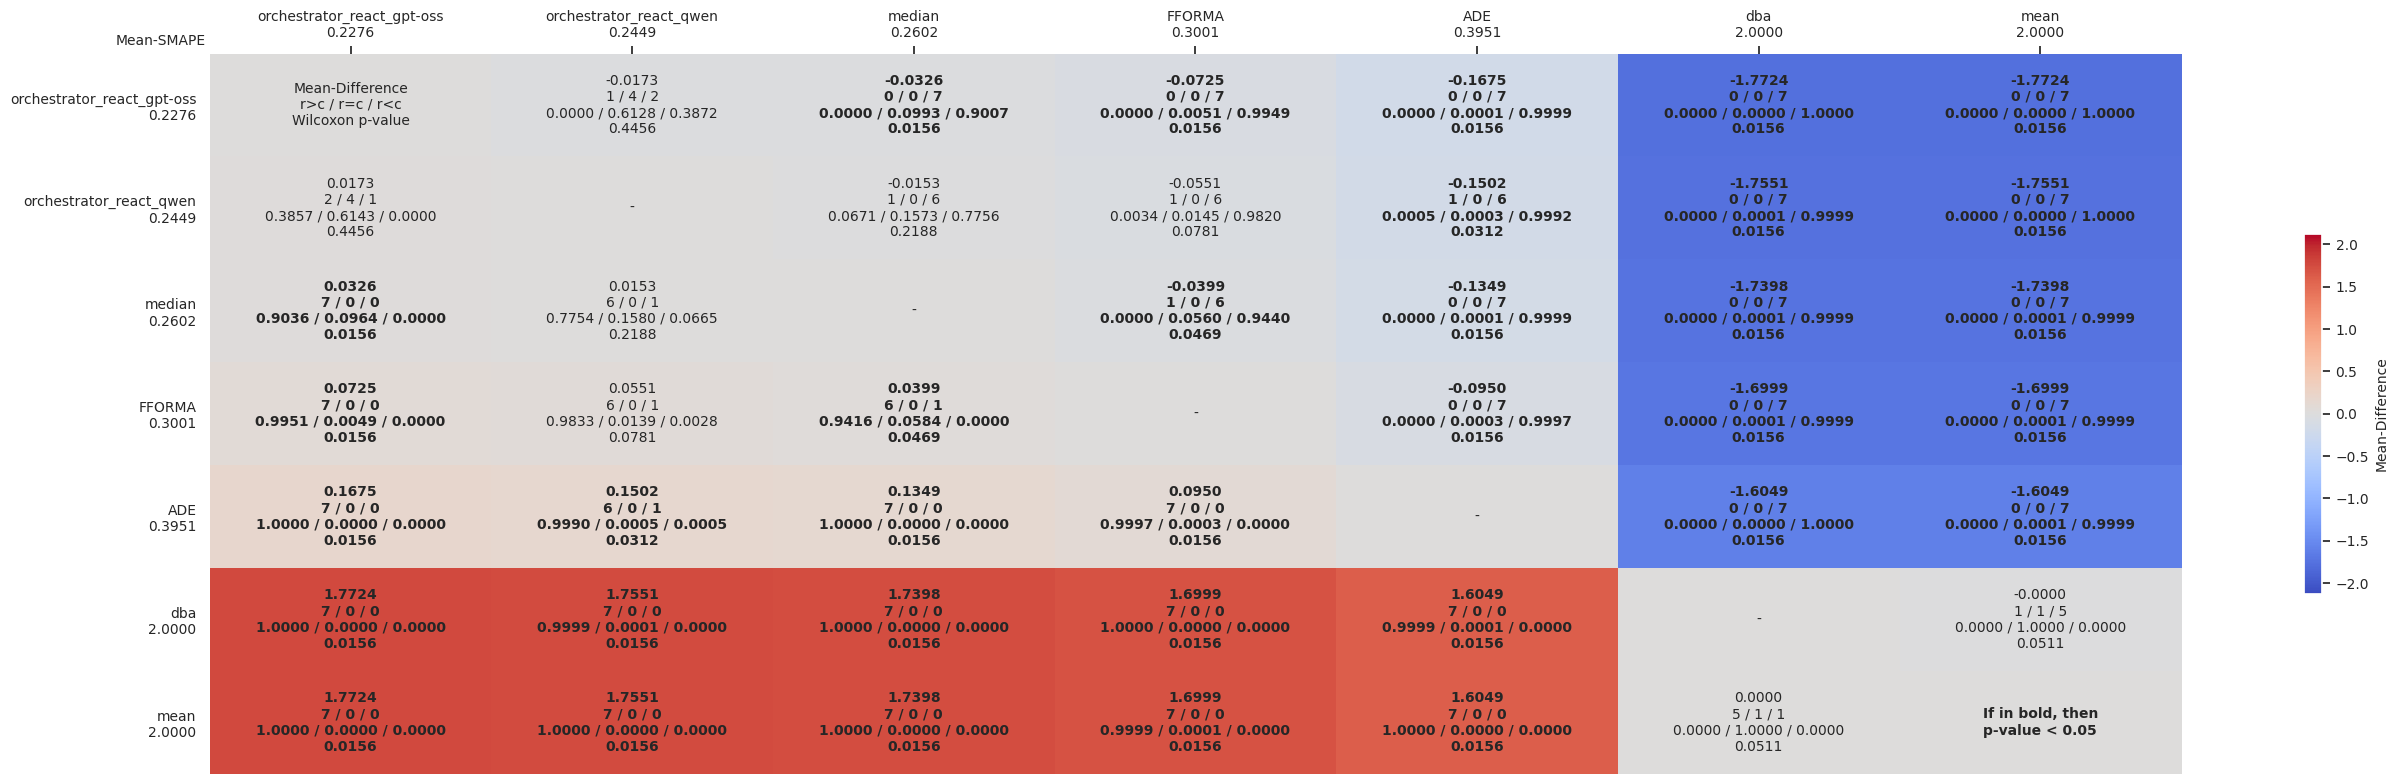

The table this chart was drawn from, first rows:
comparates, orchestrator_react_gpt-oss, orchestrator_react_qwen, median, FFORMA, ADE, dba, mean
orchestrator_react_gpt-oss, Mean-Difference?r>c / r=c / r<c?Wilcoxon…, -0.0173?1 / 4 / 2?0.0000 / 0.6128 / 0.38…, -0.0326?0 / 0 / 7?0.0000 / 0.0993 / 0.90…, -0.0725?0 / 0 / 7?0.0000 / 0.0051 / 0.99…, -0.1675?0 / 0 / 7?0.0000 / 0.0001 / 0.99…, -1.7724?0 / 0 / 7?0.0000 / 0.0000 / 1.00…, -1.7724?0 / 0 / 7?0.0000 / 0.0000 / 1.00…
orchestrator_react_qwen, 0.0173?2 / 4 / 1?0.3857 / 0.6143 / 0.000…, -, -0.0153?1 / 0 / 6?0.0671 / 0.1573 / 0.77…, -0.0551?1 / 0 / 6?0.0034 / 0.0145 / 0.98…, -0.1502?1 / 0 / 6?0.0005 / 0.0003 / 0.99…, -1.7551?0 / 0 / 7?0.0000 / 0.0001 / 0.99…, -1.7551?0 / 0 / 7?0.0000 / 0.0000 / 1.00…
median, 0.0326?7 / 0 / 0?0.9036 / 0.0964 / 0.000…, 0.0153?6 / 0 / 1?0.7754 / 0.1580 / 0.066…, -, -0.0399?1 / 0 / 6?0.0000 / 0.0560 / 0.94…, -0.1349?0 / 0 / 7?0.0000 / 0.0001 / 0.99…, -1.7398?0 / 0 / 7?0.0000 / 0.0001 / 0.99…, -1.7398?0 / 0 / 7?0.0000 / 0.0001 / 0.99…
FFORMA, 0.0725?7 / 0 / 0?0.9951 / 0.0049 / 0.000…, 0.0551?6 / 0 / 1?0.9833 / 0.0139 / 0.002…, 0.0399?6 / 0 / 1?0.9416 / 0.0584 / 0.000…, -, -0.0950?0 / 0 / 7?0.0000 / 0.0003 / 0.99…, -1.6999?0 / 0 / 7?0.0000 / 0.0001 / 0.99…, -1.6999?0 / 0 / 7?0.0000 / 0.0001 / 0.99…
ADE, 0.1675?7 / 0 / 0?1.0000 / 0.0000 / 0.000…, 0.1502?6 / 0 / 1?0.9990 / 0.0005 / 0.000…, 0.1349?7 / 0 / 0?1.0000 / 0.0000 / 0.000…, 0.0950?7 / 0 / 0?0.9997 / 0.0003 / 0.000…, -, -1.6049?0 / 0 / 7?0.0000 / 0.0000 / 1.00…, -1.6049?0 / 0 / 7?0.0000 / 0.0001 / 0.99…
dba, 1.7724?7 / 0 / 0?1.0000 / 0.0000 / 0.000…, 1.7551?7 / 0 / 0?0.9999 / 0.0001 / 0.000…, 1.7398?7 / 0 / 0?1.0000 / 0.0000 / 0.000…, 1.6999?7 / 0 / 0?1.0000 / 0.0000 / 0.000…, 1.6049?7 / 0 / 0?0.9999 / 0.0001 / 0.000…, -, -0.0000?1 / 1 / 5?0.0000 / 1.0000 / 0.00…
mean, 1.7724?7 / 0 / 0?1.0000 / 0.0000 / 0.000…, 1.7551?7 / 0 / 0?1.0000 / 0.0000 / 0.000…, 1.7398?7 / 0 / 0?1.0000 / 0.0000 / 0.000…, 1.6999?7 / 0 / 0?0.9999 / 0.0001 / 0.000…, 1.6049?7 / 0 / 0?1.0000 / 0.0000 / 0.000…, 0.0000?5 / 1 / 1?0.0000 / 1.0000 / 0.000…, If in bold, then?p-value < 0.05
